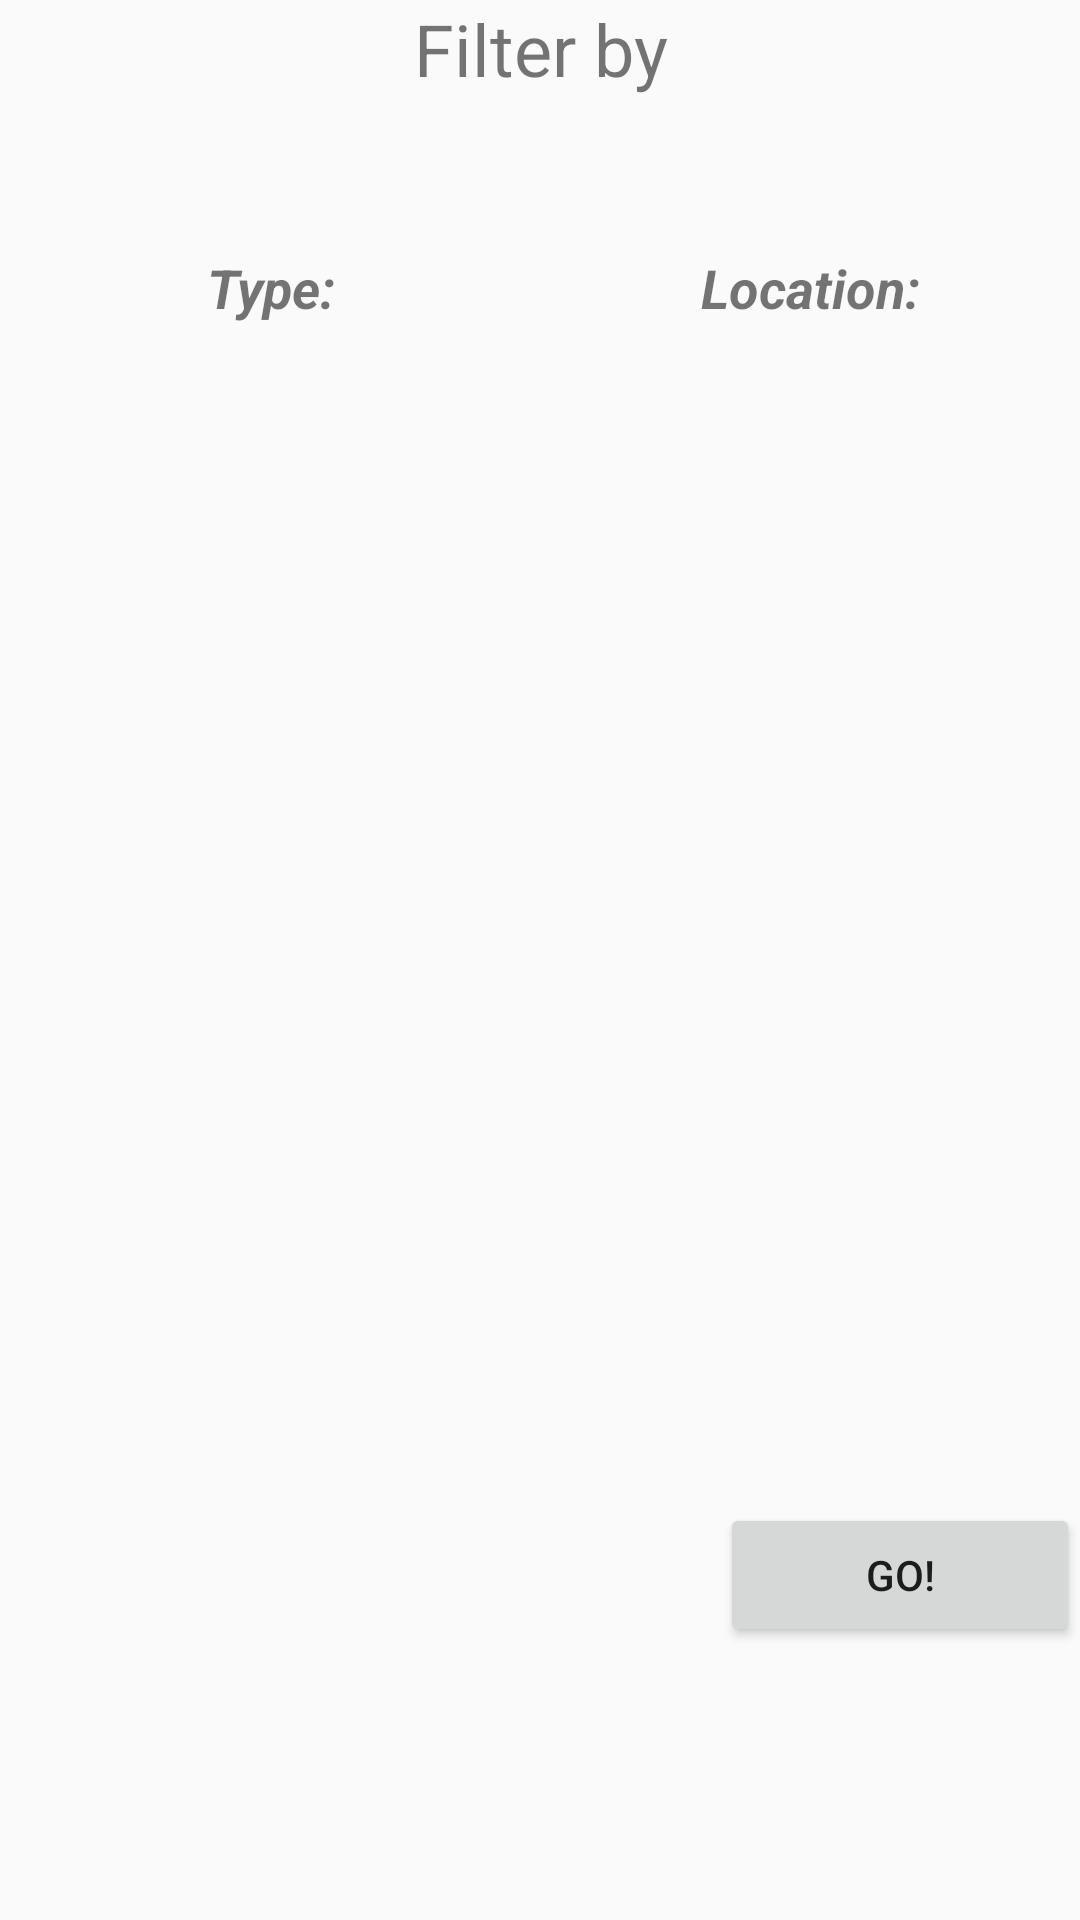

Produce the Android XML layout that renders to this screen, including the resource entries it uses.
<!-- AndroidManifest.xml: application theme AppTheme -->
<!-- res/layout/filter_items.xml -->
<?xml version="1.0" encoding="utf-8"?>
<LinearLayout xmlns:android="http://schemas.android.com/apk/res/android"
    xmlns:tools="http://schemas.android.com/tools"
    android:layout_width="match_parent"
    android:layout_height="match_parent"
    android:orientation="vertical">

    <TextView
        android:id="@+id/textView9"
        android:layout_width="match_parent"
        android:layout_height="match_parent"
        android:layout_weight="2.5"
        android:text="Filter by"
        android:textAlignment="center"
        android:textSize="24sp" />

    <Space
        android:layout_width="match_parent"
        android:layout_height="match_parent"
        android:layout_weight="3" />

    <LinearLayout
        android:layout_width="match_parent"
        android:layout_height="match_parent"
        android:layout_weight="1"
        android:orientation="horizontal"
        android:baselineAligned="false">

        <LinearLayout
            android:layout_width="match_parent"
            android:layout_height="match_parent"
            android:layout_weight="1"
            android:orientation="vertical">

            <TextView
                android:layout_width="match_parent"
                android:layout_height="wrap_content"
                android:text="Type:"
                android:textAlignment="center"
                android:textSize="18sp"
                android:textStyle="bold|italic" />

            <android.support.v7.widget.RecyclerView
                android:id="@+id/RV_filterType"
                android:layout_width="match_parent"
                android:layout_height="match_parent"
                android:scrollbars="vertical" />

        </LinearLayout>

        <LinearLayout
            android:layout_width="match_parent"
            android:layout_height="match_parent"
            android:layout_weight="1"
            android:orientation="vertical">

            <TextView
                android:layout_width="match_parent"
                android:layout_height="wrap_content"
                android:text="Location:"
                android:textAlignment="center"
                android:textSize="18sp"
                android:textStyle="bold|italic" />

            <android.support.v7.widget.RecyclerView
                android:id="@+id/RV_filterLocation"
                android:layout_width="match_parent"
                android:layout_height="match_parent"
                android:scrollbars="vertical" />

        </LinearLayout>
    </LinearLayout>

    <Space
        android:layout_width="match_parent"
        android:layout_height="match_parent"
        android:layout_weight="3" />

    <LinearLayout
        android:layout_width="match_parent"
        android:layout_height="match_parent"
        android:layout_weight="2"
        android:orientation="horizontal">

        <Space
            android:layout_width="match_parent"
            android:layout_height="match_parent"
            android:layout_weight="1"
            tools:ignore="NestedWeights" />

        <Button
            android:id="@+id/B_filter"
            android:layout_width="match_parent"
            android:layout_height="wrap_content"
            android:layout_weight="2"
            android:text="Go!" />
    </LinearLayout>
</LinearLayout>
<!-- resources referenced by this layout -->
<resources>
  <style name="AppTheme" parent="Theme.AppCompat.Light.NoActionBar">
          
          <itemHandler name="colorPrimary">@color/colorPrimary</itemHandler>
          <itemHandler name="colorPrimaryDark">@color/colorPrimaryDark</itemHandler>
          <itemHandler name="colorAccent">@color/colorAccent</itemHandler>
      </style>
  <color name="colorPrimary">#3F51B5</color>
  <color name="colorPrimaryDark">#303F9F</color>
  <color name="colorAccent">#FF4081</color>
</resources>
